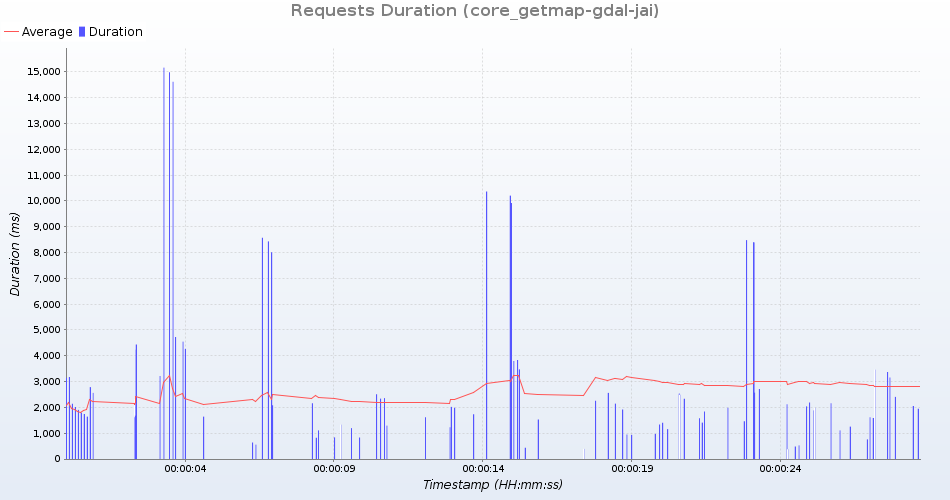

Values plotted in this chart, from the file beside it:
uri; count; total; min; average; max; standarddeviation; persecond; errors
GetMap /geoserver/test/wms?service=WMS&v…; 4; 6931; 1581; 1732; 2052; 187; 0; 0
GetMap /geoserver/test/wms?service=WMS&v…; 4; 5312; 935; 1328; 2015; 412; 0; 0
GetMap /geoserver/test/wms?service=WMS&v…; 3; 32928; 8388; 10976; 14620; 2651; 0; 0
GetMap /geoserver/test/wms?service=WMS&v…; 3; 2656; 485; 885; 1530; 460; 0; 0
GetMap /geoserver/test/wms?service=WMS&v…; 4; 5917; 1229; 1479; 1948; 278; 0; 0
GetMap /geoserver/test/wms?service=WMS&v…; 4; 4477; 759; 1119; 1903; 459; 0; 0
GetMap /geoserver/test/wms?service=WMS&v…; 4; 6775; 1291; 1693; 2406; 427; 0; 0
GetMap /geoserver/test/wms?service=WMS&v…; 3; 11093; 2570; 3697; 4725; 882; 0; 0
GetMap /geoserver/test/wms?service=WMS&v…; 3; 12870; 2041; 4290; 8574; 3030; 0; 0
GetMap /geoserver/test/wms?service=WMS&v…; 4; 5022; 824; 1255; 2139; 520; 0; 0
GetMap /geoserver/test/wms?service=WMS&v…; 3; 33590; 8398; 11196; 14986; 2779; 0; 0
GetMap /geoserver/test/wms?service=WMS&v…; 4; 5931; 1194; 1482; 1746; 206; 0; 0
GetMap /geoserver/test/wms?service=WMS&v…; 4; 10167; 2312; 2541; 3160; 357; 0; 0
GetMap /geoserver/test/wms?service=WMS&v…; 3; 2459; 380; 819; 1643; 582; 0; 0
GetMap /geoserver/test/wms?service=WMS&v…; 4; 11285; 2507; 2821; 3462; 385; 0; 0
GetMap /geoserver/test/wms?service=WMS&v…; 4; 10427; 1842; 2606; 4239; 958; 0; 0
GetMap /geoserver/test/wms?service=WMS&v…; 3; 11095; 2712; 3698; 4546; 755; 0; 0
GetMap /geoserver/test/wms?service=WMS&v…; 4; 4952; 833; 1238; 1644; 292; 0; 0
GetMap /geoserver/test/wms?service=WMS&v…; 3; 9857; 2120; 3285; 4265; 885; 0; 0
GetMap /geoserver/test/wms?service=WMS&v…; 4; 10768; 2338; 2692; 3372; 400; 0; 0
GetMap /geoserver/test/wms?service=WMS&v…; 3; 12043; 1886; 4014; 8012; 2828; 0; 0
GetMap /geoserver/nasa/wms?service=WMS&v…; 4; 8965; 1752; 2241; 3145; 535; 0; 0
GetMap /geoserver/test/wms?service=WMS&v…; 3; 8411; 1987; 2803; 4436; 1154; 0; 0
GetMap /geoserver/nasa/wms?service=WMS&v…; 4; 9413; 1917; 2353; 3177; 485; 0; 0
GetMap /geoserver/test/wms?service=WMS&v…; 4; 6086; 1333; 1521; 1799; 196; 0; 0
GetMap /geoserver/test/wms?service=WMS&v…; 3; 1478; 393; 492; 557; 71; 0; 0
GetMap /geoserver/test/wms?service=WMS&v…; 3; 13184; 2188; 4394; 8434; 2860; 0; 0
GetMap /geoserver/test/wms?service=WMS&v…; 3; 34010; 8479; 11336; 15167; 2815; 0; 0
GetMap /geoserver/test/wms?service=WMS&v…; 3; 6415; 1464; 2138; 3218; 771; 0; 0
